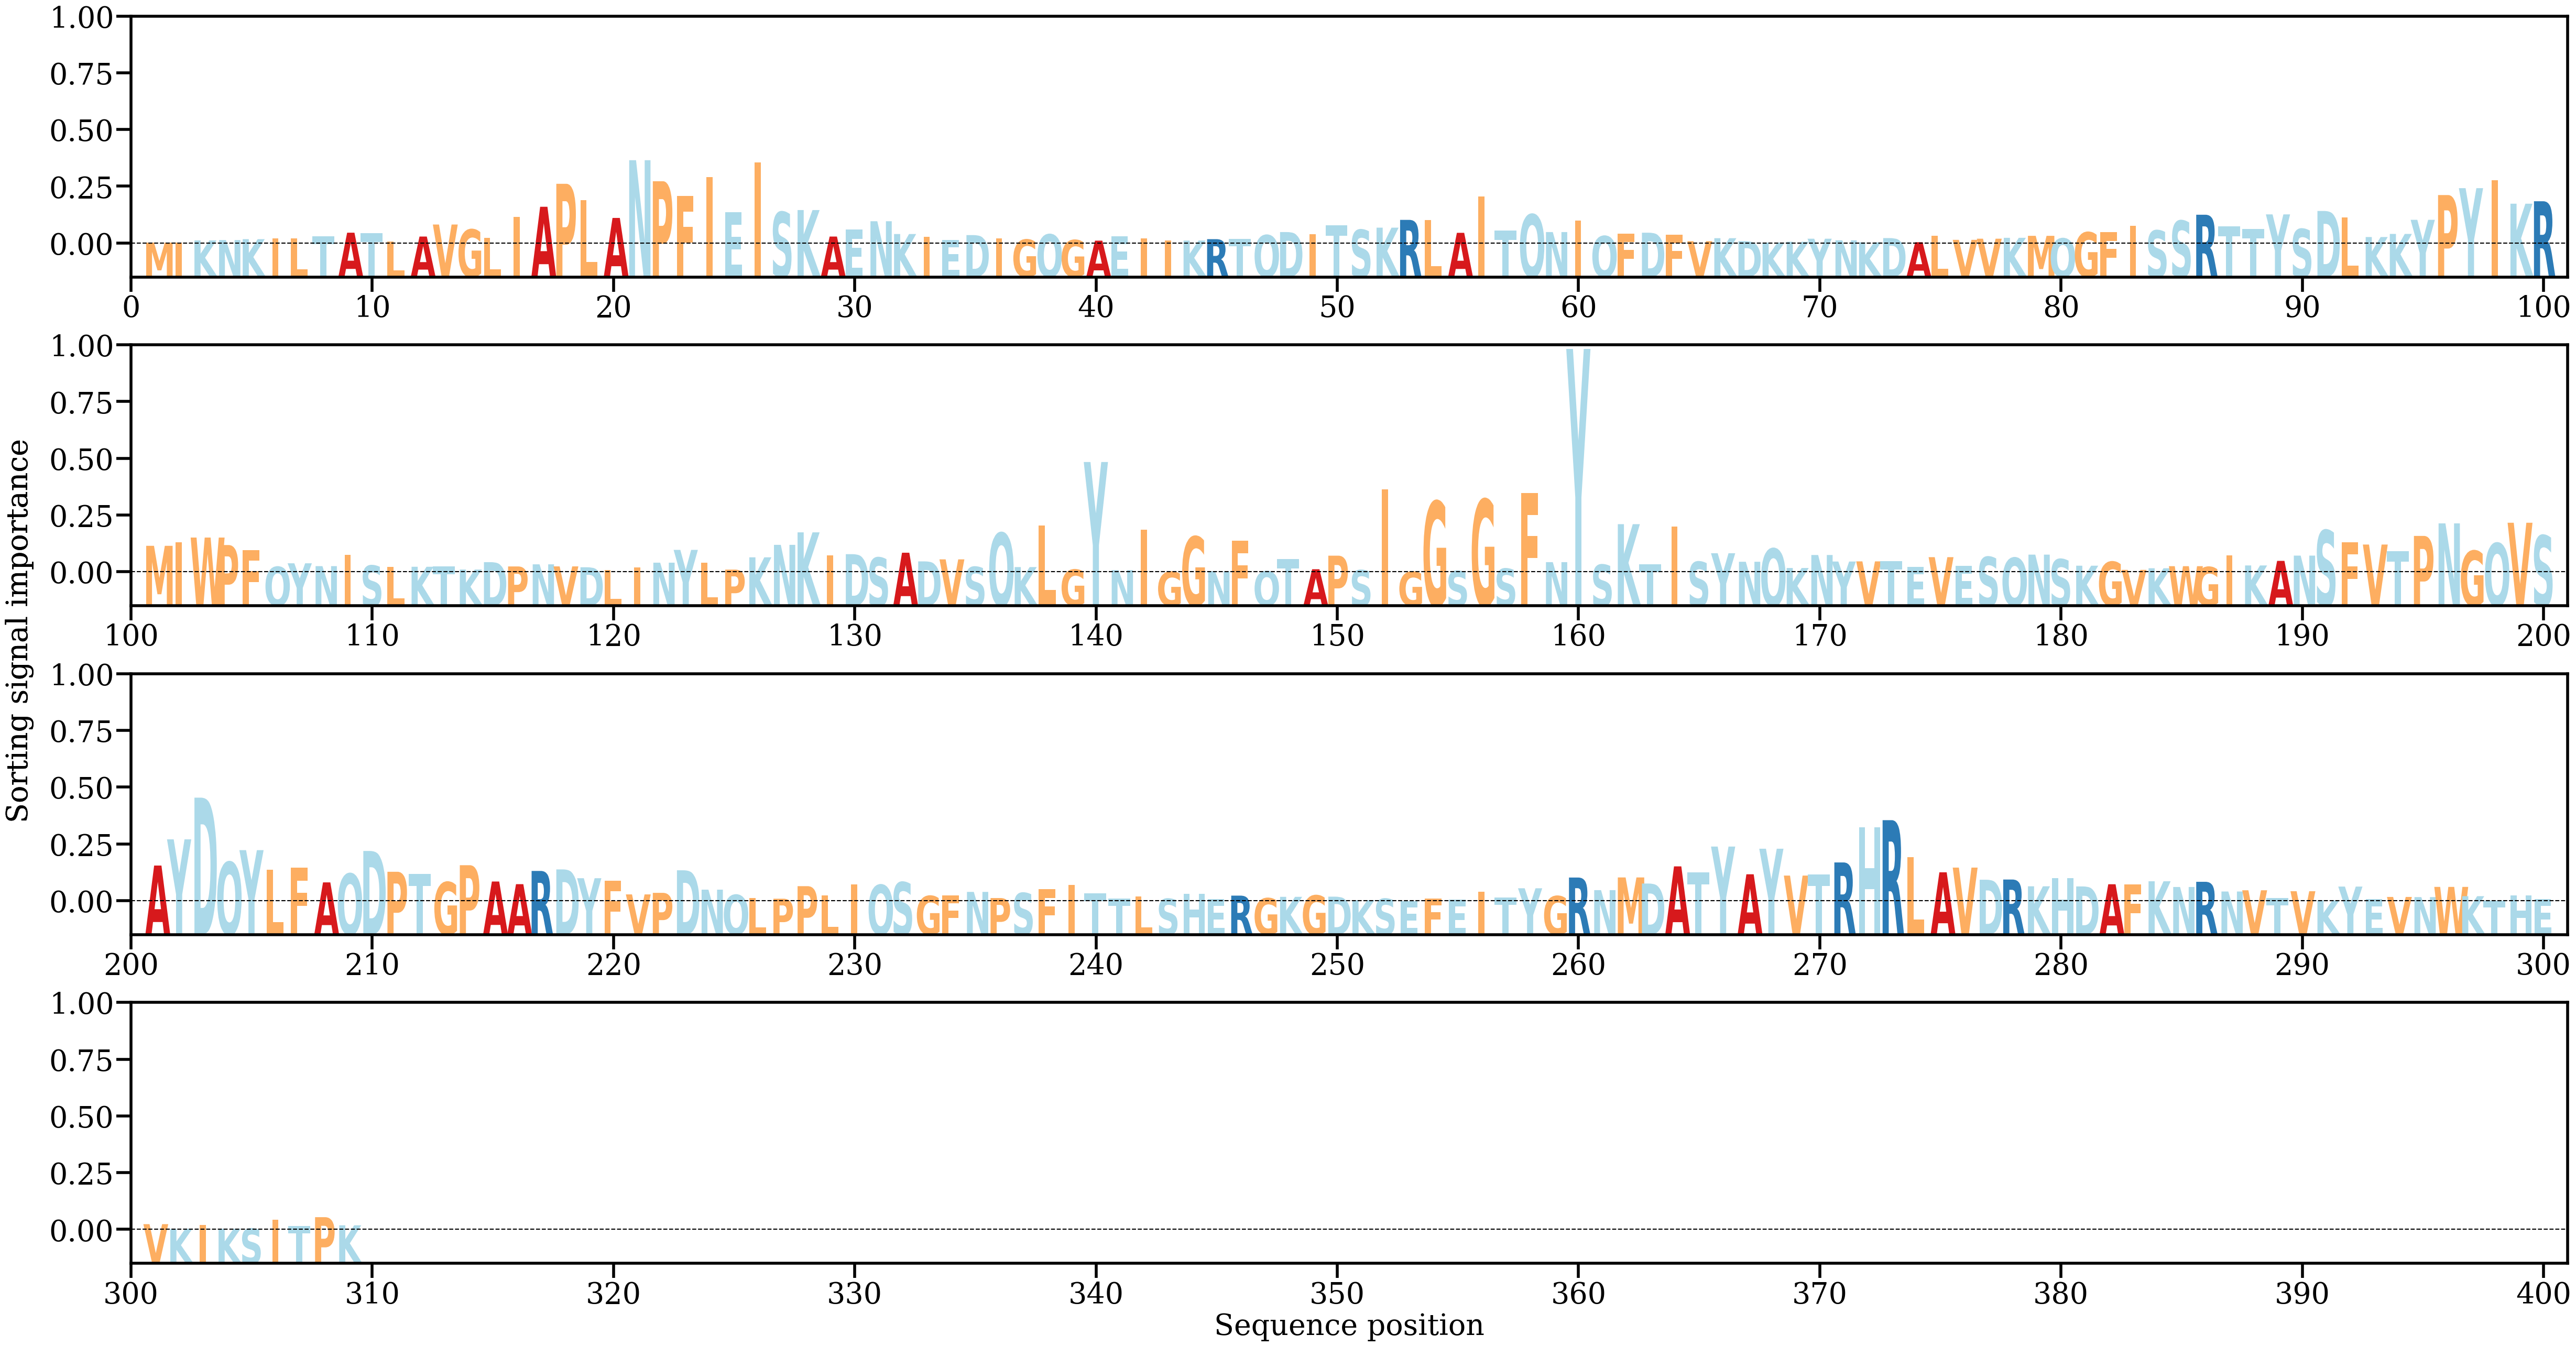

The table this chart was drawn from, first rows:
AA, Alpha
M, [0.00029112]
I, [0.00025966]
K, [0.00064912]
N, [0.00070739]
K, [0.00085697]
I, [0.00095876]
L, [0.00094213]
T, [0.00134958]
A, [0.0019262]
T, [0.00181813]
L, [0.00042281]
A, [0.00128958]
V, [0.00327745]
G, [0.00245765]
L, [0.00111072]
I, [0.00452838]
A, [0.00621358]
P, [0.01001179]
L, [0.00728029]
A, [0.00436785]
N, [0.01391352]
P, [0.01043514]
F, [0.00797943]
I, [0.01110248]
E, [0.0052855]
I, [0.01353475]
S, [0.00534269]
K, [0.00566929]
A, [0.00128846]
E, [0.00245307]
N, [0.00382219]
K, [0.00170538]
I, [0.00121567]
E, [0.0007406]
D, [0.0015305]
I, [0.00099564]
G, [0.00078702]
Q, [0.00165019]
G, [0.0007111]
A, [0.00061128]
E, [0.00135101]
I, [0.0009833]
I, [0.00063413]
K, [0.00062531]
R, [0.00085796]
T, [0.00093593]
Q, [0.00152272]
D, [0.00203253]
I, [0.00170059]
T, [0.00312092]
S, [0.00241012]
K, [0.00275859]
R, [0.0040461]
L, [0.00398776]
A, [0.00190537]
I, [0.00792112]
T, [0.00226075]
Q, [0.00494893]
N, [0.00203083]
I, [0.00393185]
... 249 more rows
